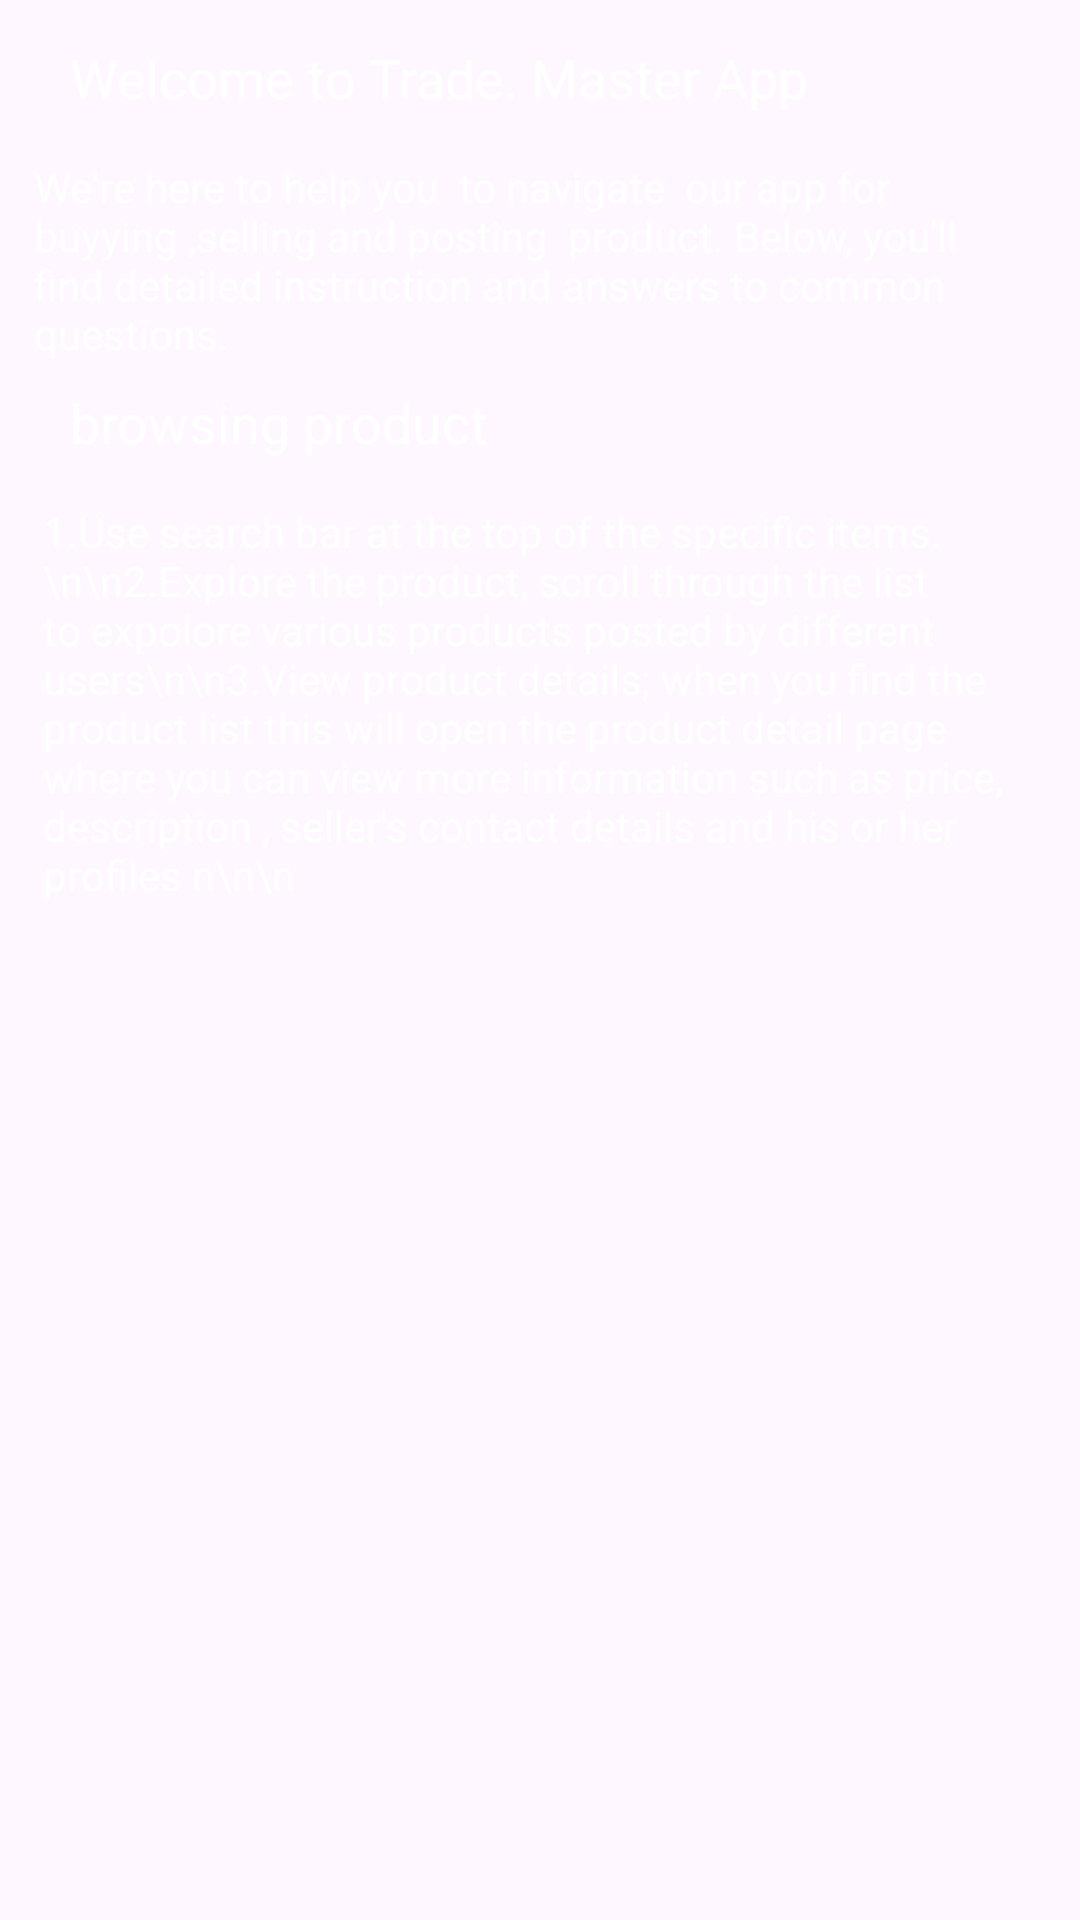

Here is an Android app screen rendered from its layout file. Give the layout XML and the strings, colors and styles it references.
<!-- AndroidManifest.xml: application theme Theme.TRADEHELP -->
<!-- res/layout/activity_browser.xml -->
<?xml version="1.0" encoding="utf-8"?>

<RelativeLayout
    xmlns:android="http://schemas.android.com/apk/res/android"
    xmlns:app="http://schemas.android.com/apk/res-auto"
    xmlns:tools="http://schemas.android.com/tools"
    android:id="@+id/main"
    android:layout_width="match_parent"
    android:layout_height="match_parent"
    android:paddingTop="20dp"
    android:background="@drawable/back"
    tools:context=".MainActivity">
    <LinearLayout
        android:layout_width="match_parent"
        android:layout_height="wrap_content"
        android:orientation="vertical"
        android:gravity="center"
        >
        <LinearLayout
            android:layout_width="wrap_content"
            android:layout_height="wrap_content"
            android:orientation="horizontal">


            <LinearLayout
                android:layout_width="match_parent"
                android:layout_height="wrap_content"
                android:orientation="horizontal">
                <ImageView
                    android:id="@+id/icon"
                    android:layout_width="40dp"
                    android:layout_height="40dp"
                    android:paddingLeft="10dp"
                    android:src="@drawable/turn"/>

                <TextView
                    android:id="@+id/large_text"
                    android:layout_width="352dp"
                    android:layout_height="49dp"
                    android:text="Help page"
                    android:textColor="@color/white"
                    android:textSize="24sp"
                    android:paddingLeft="20dp"/>
            </LinearLayout>
        </LinearLayout>
        <TextView
            android:id="@+id/medium_text"
            android:layout_width="333dp"
            android:layout_height="39dp"
            android:text="Welcome to Trade. Master App"
            android:textSize="18sp"
            android:textColor="@color/white"
            android:paddingLeft="10dp"/>
        <TextView
            android:id="@+id/small_text"
            android:layout_width="337dp"
            android:layout_height="76dp"
            android:text="We're here to help you  to navigate  our app for buyying ,selling and posting  product. Below, you'll find detailed instruction and answers to common questions."
            android:textColor="@color/white"
            android:textSize="14sp"/>

        <TextView
            android:id="@+id/medium_text"
            android:layout_width="333dp"
            android:layout_height="39dp"
            android:text="browsing product"
            android:textSize="18sp"
            android:textColor="@color/white"
            android:paddingLeft="10dp"
            tools:ignore="DuplicateIds" />

        <TextView
            android:id="@+id/extra_small_text"
            android:layout_width="331dp"
            android:layout_height="528dp"
            android:text="1.Use search bar at the top of the specific items.\n\n2.Explore the product, scroll through the list to expolore various products posted by different users\n\n3.View product details; when you find the product list this will open the product detail page where you can view more information such as price, description , seller's contact details and his or her profiles n\n\n"
            android:textColor="@color/white"
            android:textSize="14dp"
            tools:ignore="TextSizeCheck" />
    </LinearLayout>
</RelativeLayout>
<!-- resources referenced by this layout -->
<resources>
  <style name="Theme.TRADEHELP" parent="Base.Theme.TRADEHELP" />
  <style name="Base.Theme.TRADEHELP" parent="Theme.Material3.DayNight.NoActionBar">
          
          
      </style>
  <!-- not gathered from this repository: default colours our renderer supplied (Android Studio template values) -->
  <color name="white">#FFFFFFFF</color>
</resources>
